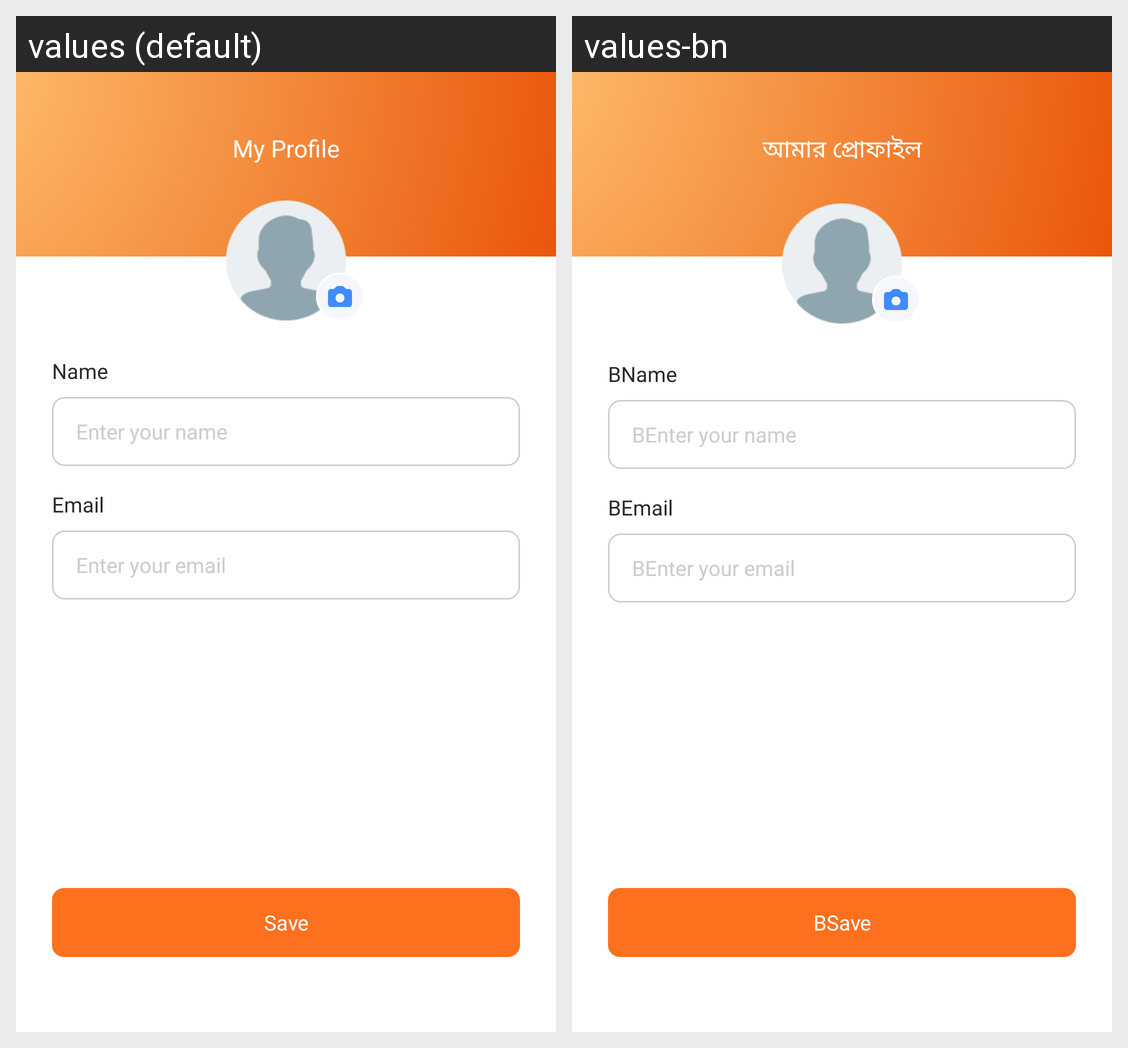

Strings drawn on this Android screen and how each of the app's shown locales translates them:
Android screen res/layout/activity_edit_profile.xml rendered under 2 locales, left to right: values (default), values-bn. Device: Nexus 5 (rendered at 1080×1920; each locale shown at half size, 540×960, under a caption strip naming it); theme Theme.Intercom.
Strings drawn on this screen, with the default value and each locale's value (text and hints the layout hard-codes, and strings that could not be matched under every locale, appear in the picture but are not listed):

my_profile
  values: My Profile
  values-bn: আমার প্রোফাইল

name
  values: Name
  values-bn: BName

enter_your_name
  values: Enter your name
  values-bn: BEnter your name

email
  values: Email
  values-bn: BEmail

enter_your_email
  values: Enter your email
  values-bn: BEnter your email

save
  values: Save
  values-bn: BSave
